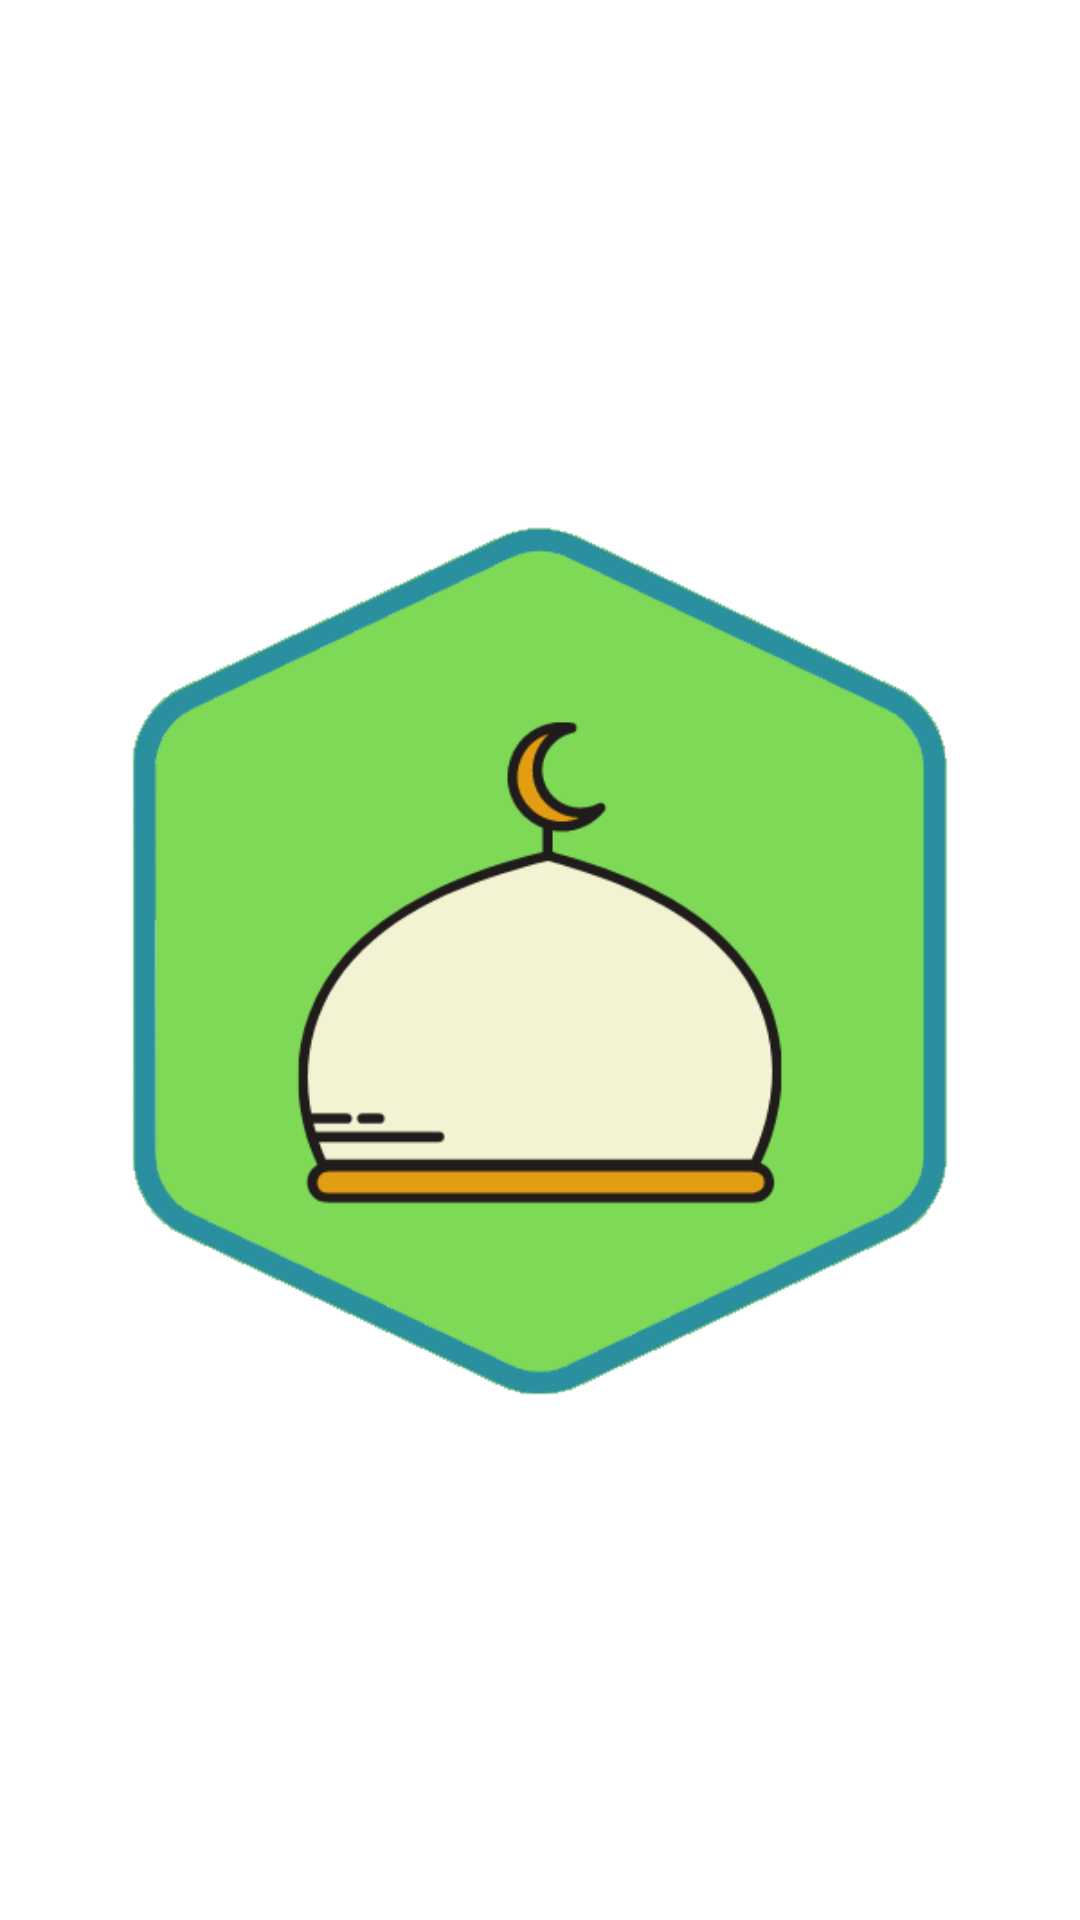

Write the Android layout XML for this screen, with the resource values it uses.
<!-- AndroidManifest.xml: application theme Theme.RatibSholawatMaulidKitabKuning -->
<!-- res/layout/activity_splash_screen.xml -->
<?xml version="1.0" encoding="utf-8"?>
<androidx.constraintlayout.widget.ConstraintLayout xmlns:android="http://schemas.android.com/apk/res/android"
    xmlns:app="http://schemas.android.com/apk/res-auto"
    xmlns:tools="http://schemas.android.com/tools"
    android:layout_width="match_parent"
    android:layout_height="match_parent"
    android:theme="@android:style/Theme.NoTitleBar.Fullscreen"
    tools:context=".view.SplashScreen">

    <ImageView
        android:id="@+id/img_splash"
        android:layout_width="300dp"
        android:layout_height="wrap_content"
        app:layout_constraintBottom_toBottomOf="parent"
        app:layout_constraintEnd_toEndOf="parent"
        app:layout_constraintStart_toStartOf="parent"
        app:layout_constraintTop_toTopOf="parent"
        app:srcCompat="@drawable/ic_icon_app"
        android:contentDescription="@string/image_for_splashscreen" />

</androidx.constraintlayout.widget.ConstraintLayout>
<!-- resources referenced by this layout -->
<resources>
  <!-- drawable ic_icon_app: png bitmap (drawable, 28911 bytes) -->
  <string name="image_for_splashscreen">Image For SplashScreen</string>
  <style name="Theme.RatibSholawatMaulidKitabKuning" parent="Theme.MaterialComponents.DayNight.DarkActionBar">
          
          <item name="colorPrimary">@color/purple_500</item>
          <item name="colorPrimaryVariant">@color/purple_700</item>
          <item name="colorOnPrimary">@color/white</item>
          
          <item name="colorSecondary">@color/teal_200</item>
          <item name="colorSecondaryVariant">@color/teal_700</item>
          <item name="colorOnSecondary">@color/black</item>
          
          <item name="android:statusBarColor" tools:targetApi="l">?attr/colorPrimaryVariant</item>
          
          <item name="android:textColor">@color/black</item>
      </style>
  <color name="purple_500">#4CAF50</color>
  <color name="purple_700">#4CAF50</color>
  <color name="white">#FFFFFFFF</color>
  <color name="teal_200">#FF03DAC5</color>
  <color name="teal_700">#FF018786</color>
  <color name="black">#FF000000</color>
</resources>
